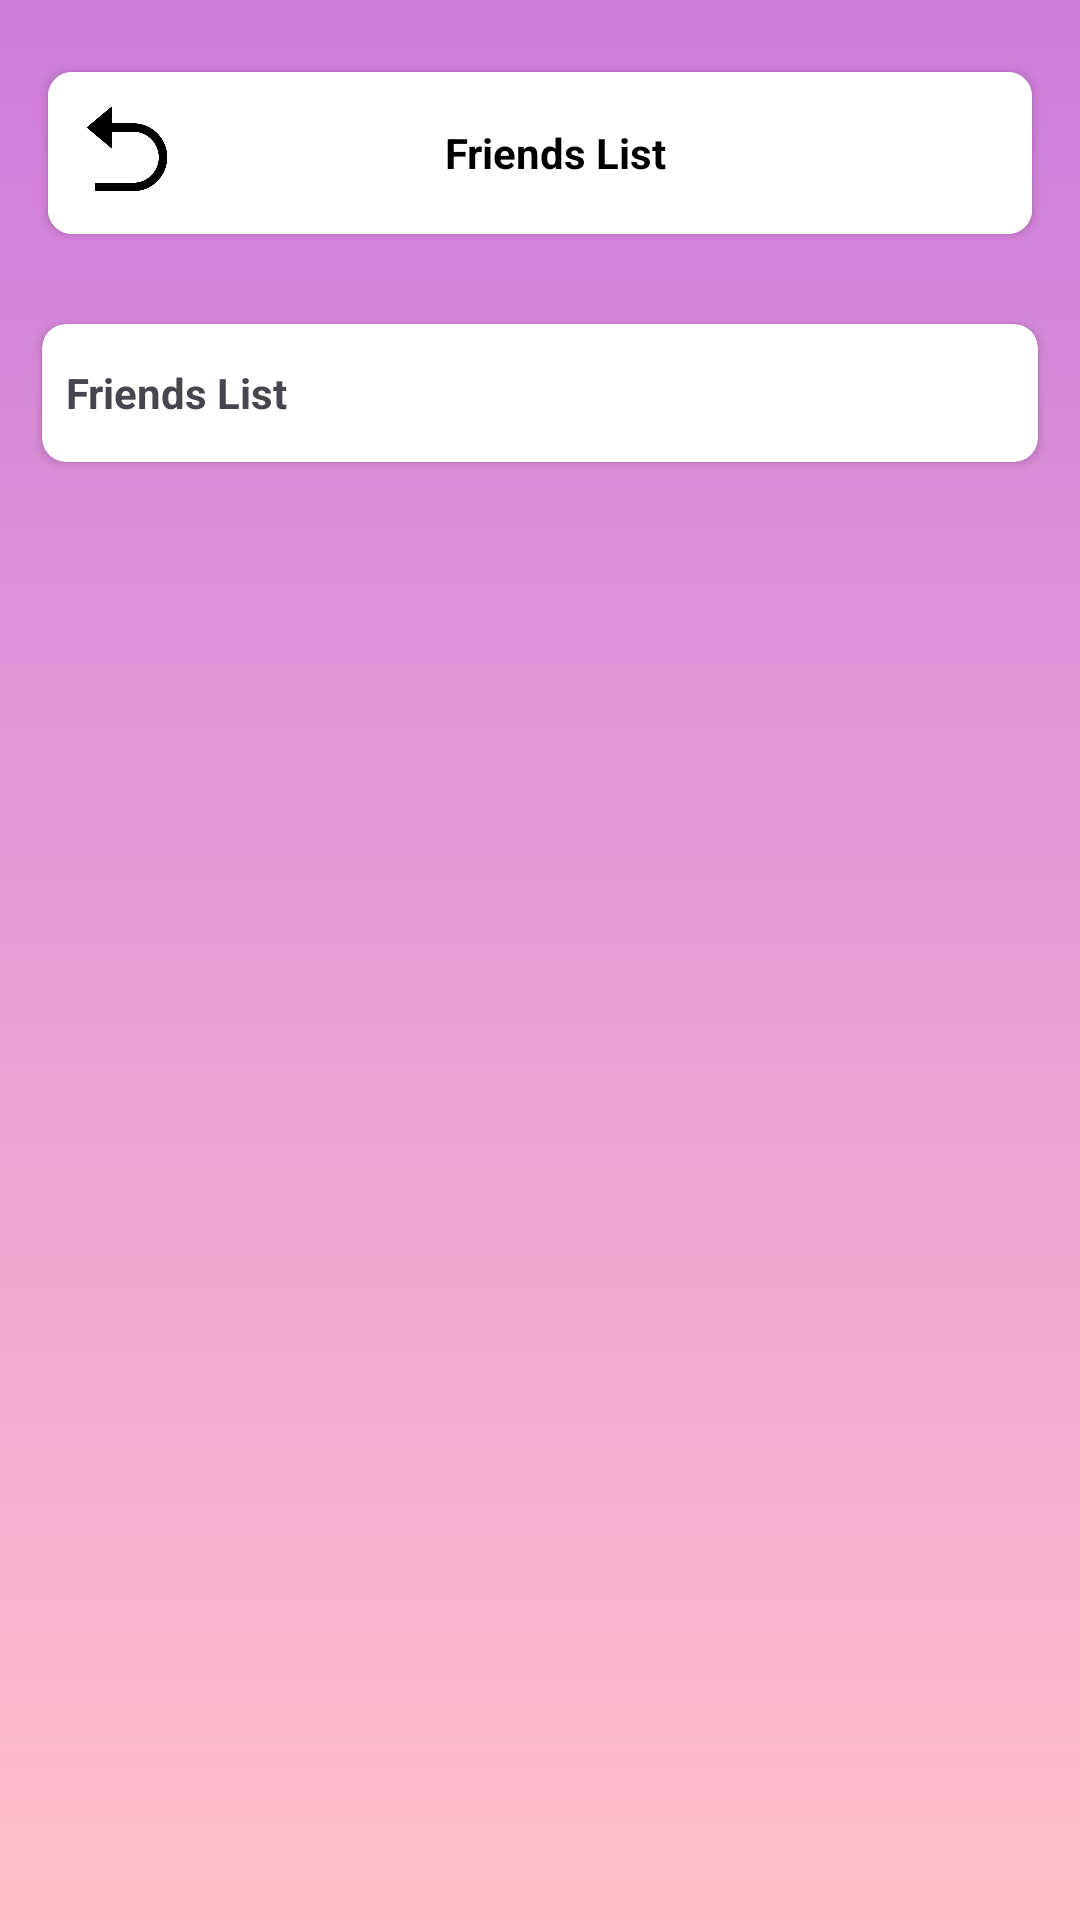

This screen was rendered from an Android layout file. Write that file and the resources it references.
<!-- AndroidManifest.xml: application theme Theme.Saveme -->
<!-- res/layout/activity_friends_list.xml -->
<LinearLayout
        xmlns:android="http://schemas.android.com/apk/res/android"
        xmlns:app="http://schemas.android.com/apk/res-auto"
        xmlns:tools="http://schemas.android.com/tools"
        android:layout_width="match_parent"
        android:layout_height="match_parent"
        android:paddingTop="8dp"
        android:background="@drawable/gradient_background"
        android:orientation="vertical">

        
        <androidx.cardview.widget.CardView
            android:layout_width="match_parent"
            android:layout_height="wrap_content"
            android:layout_margin="16dp"
            android:background="@android:color/white"
            app:cardCornerRadius="8dp"
            app:cardElevation="2dp">

            
            <LinearLayout
                android:id="@+id/linear1"
                android:layout_width="match_parent"
                android:layout_height="wrap_content"
                android:padding="2dp"
                android:background="#FFFFFF"
                android:gravity="center_vertical"
                android:orientation="horizontal">

                
                <ImageView
                    android:id="@+id/goback"
                    android:layout_width="50dp"
                    android:layout_height="50dp"
                    android:padding="8dp"
                    android:src="@drawable/arraw_back"
                    android:scaleType="fitCenter" />

                
                <TextView
                    android:id="@+id/name"
                    android:layout_width="78dp"
                    android:layout_height="wrap_content"
                    android:padding="8dp"
                    android:text="Friends List"
                    android:textColor="#000000"
                    android:textSize="14sp"
                    android:gravity="center"
                    android:layout_weight="1"
                    android:textStyle="bold" />

                
                <ImageView
                    android:id="@+id/imageview2"
                    android:layout_width="40dp"
                    android:layout_height="40dp"
                    android:padding="8dp"
                    android:src="@drawable/user_icon"
                    android:alpha="0"
                    android:scaleType="fitCenter" />
            </LinearLayout>
        </androidx.cardview.widget.CardView>

        
        <LinearLayout
            android:id="@+id/linear2"
            android:layout_width="match_parent"
            android:layout_height="match_parent"
            android:padding="8dp"
            android:orientation="vertical">

            
            <androidx.cardview.widget.CardView
                android:layout_width="match_parent"
                android:layout_height="wrap_content"
                android:layout_margin="6dp"
                android:background="@android:color/white"
                app:cardCornerRadius="8dp"
                app:cardElevation="2dp">

                
                <LinearLayout
                    android:id="@+id/linear_paired"
                    android:layout_width="match_parent"
                    android:layout_height="wrap_content"
                    android:padding="4dp"
                    android:orientation="vertical">

                    <LinearLayout
                        android:layout_width="match_parent"
                        android:layout_height="wrap_content"
                        android:gravity="center_vertical"
                        android:padding="4dp"
                    >
                        <TextView
                            android:id="@+id/friends_text"
                            android:layout_width="wrap_content"
                            android:layout_height="wrap_content"
                            android:text="Friends List"
                            android:textStyle="bold"
                            android:layout_weight="1" />
                        <ImageView
                            android:id="@+id/add_friend"
                            android:layout_width="30dp"
                            android:layout_height="30dp"
                            android:scaleType="fitCenter"
                            android:src="@drawable/plus" />
                    </LinearLayout>
                    

                </LinearLayout>
            </androidx.cardview.widget.CardView>
            <ListView
                android:id="@+id/friends"
                android:layout_width="match_parent"
                android:layout_height="wrap_content"
                android:divider="@null"
                android:dividerHeight="0dp"
                android:choiceMode="none" />
        </LinearLayout>


    </LinearLayout>
<!-- resources referenced by this layout -->
<resources>
  <!-- drawable arraw_back: png bitmap (drawable, 6065 bytes) -->
  <!-- drawable gradient_background (drawable) -->
  <shape xmlns:android="http://schemas.android.com/apk/res/android">
      <gradient
          android:startColor="#Ffc0cb"
          android:endColor="#CE7CDC"
          android:angle="90"
          android:type="linear"
  
          />
  </shape>
  <style name="Theme.Saveme" parent="Base.Theme.Saveme" />
  <style name="Base.Theme.Saveme" parent="Theme.Material3.DayNight.NoActionBar">
          
          
      </style>
</resources>
